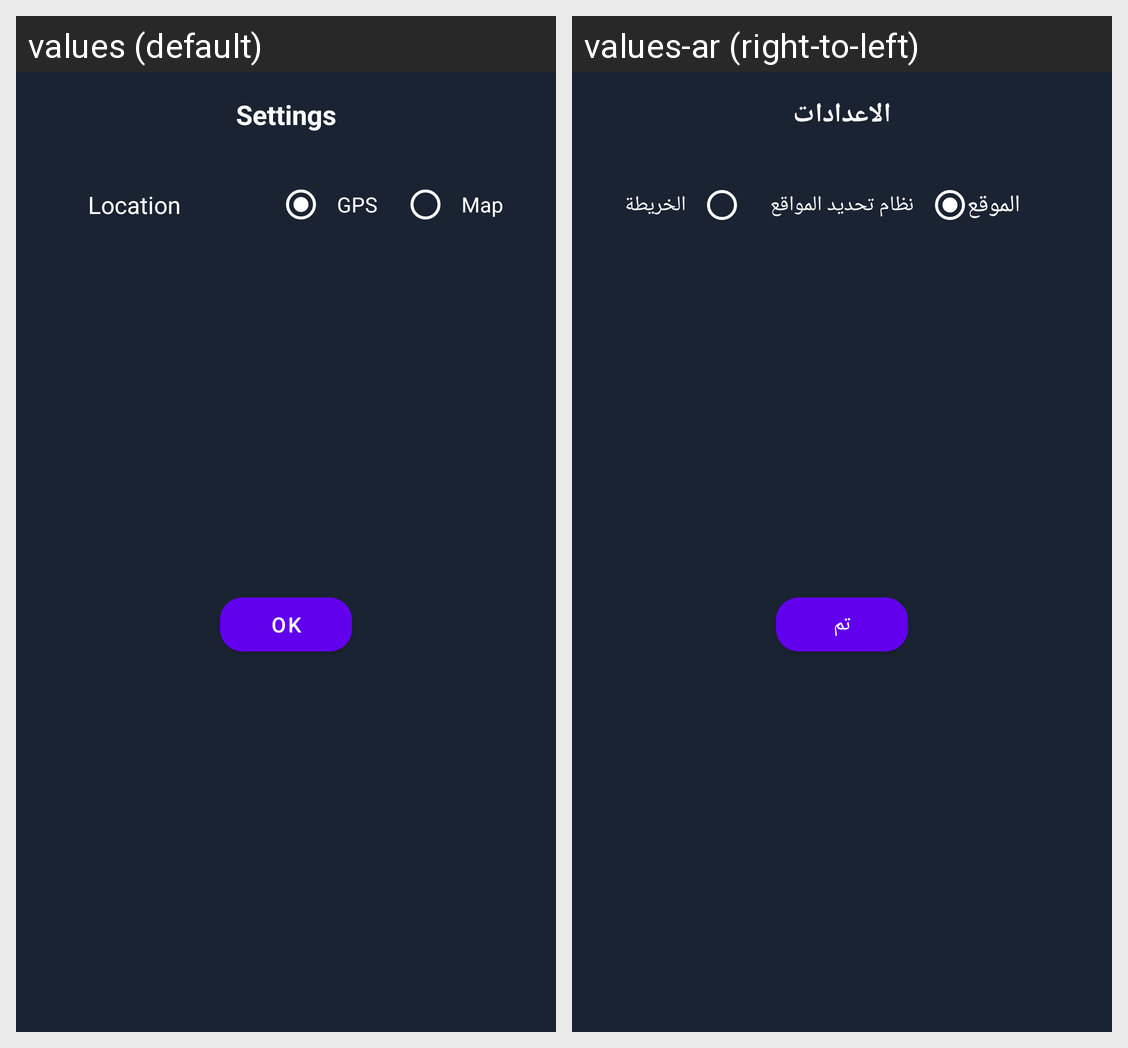

For this localized Android screen grid, give each drawn string resource with its value in every locale shown.
Android screen res/layout/fragment_choose_dialog.xml rendered under 2 locales, left to right: values (default), values-ar (right-to-left). Device: Nexus 5 (rendered at 1080×1920; each locale shown at half size, 540×960, under a caption strip naming it); theme Theme.WeatherApp.
Strings drawn on this screen, with the default value and each locale's value (text and hints the layout hard-codes, and strings that could not be matched under every locale, appear in the picture but are not listed):

settings
  values: Settings
  values-ar: الاعدادات

location
  values: Location
  values-ar: الموقع

gps
  values: GPS
  values-ar: نظام تحديد المواقع

map
  values: Map
  values-ar: الخريطة

ok
  values: OK
  values-ar: تم
